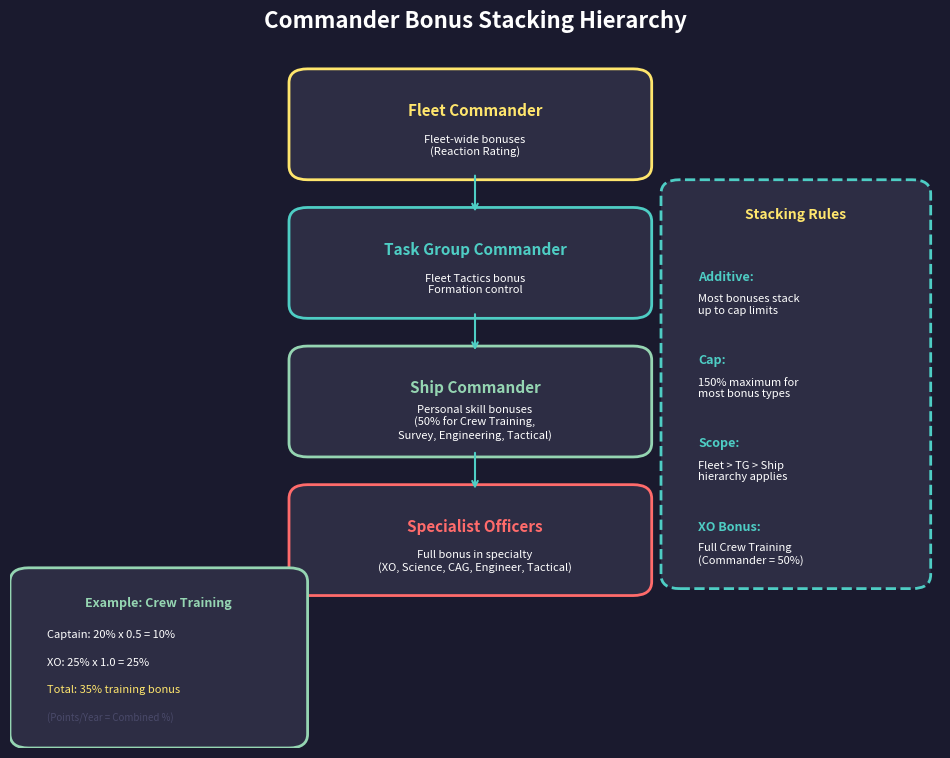

Here is the Python script that generated this plot: (Note: this script raises an exception after producing the figure.)
#!/usr/bin/env python3
"""
Generate Wave 12: Commander & Exploration Diagrams for Aurora Manual
Creates matplotlib visualizations at 150 DPI with dark theme
"""

import matplotlib.pyplot as plt
import matplotlib.patches as mpatches
from matplotlib.patches import FancyBboxPatch, FancyArrowPatch, Rectangle, Circle
from matplotlib.lines import Line2D
import numpy as np
import os

# Dark theme colors
COLORS = {
    'bg': '#1a1a2e',
    'teal': '#4ecdc4',
    'red': '#ff6b6b',
    'yellow': '#ffe66d',
    'green': '#95d5b2',
    'white': '#ffffff',
    'gray': '#2d2d44',
    'light_gray': '#4a4a6a'
}

def setup_dark_theme(fig, ax):
    """Apply dark theme to figure and axes"""
    fig.patch.set_facecolor(COLORS['bg'])
    ax.set_facecolor(COLORS['bg'])
    ax.tick_params(colors=COLORS['white'])
    for spine in ax.spines.values():
        spine.set_color(COLORS['teal'])

def save_diagram(fig, filename):
    """Save diagram with standard settings"""
    output_dir = os.path.dirname(filename)
    if not os.path.exists(output_dir):
        os.makedirs(output_dir)
    fig.savefig(filename, dpi=150, facecolor=COLORS['bg'],
                edgecolor='none', bbox_inches='tight', pad_inches=0.2)
    plt.close(fig)
    print(f"Saved: {filename}")


def create_commander_bonus_stacking(output_path):
    """Issue #1133: Commander Bonus Stacking Hierarchy Diagram"""
    fig, ax = plt.subplots(figsize=(12, 9))
    setup_dark_theme(fig, ax)

    # Title
    ax.set_title('Commander Bonus Stacking Hierarchy',
                 color=COLORS['white'], fontsize=16, fontweight='bold', pad=20)

    # Define hierarchy levels
    levels = [
        ('Fleet Commander', 'Fleet-wide bonuses\n(Reaction Rating)', COLORS['yellow'], 0.9),
        ('Task Group Commander', 'Fleet Tactics bonus\nFormation control', COLORS['teal'], 0.7),
        ('Ship Commander', 'Personal skill bonuses\n(50% for Crew Training,\nSurvey, Engineering, Tactical)', COLORS['green'], 0.5),
        ('Specialist Officers', 'Full bonus in specialty\n(XO, Science, CAG, Engineer, Tactical)', COLORS['red'], 0.3),
    ]

    # Draw hierarchy boxes
    box_width = 0.35
    box_height = 0.12

    for i, (title, desc, color, y) in enumerate(levels):
        # Main box
        box = FancyBboxPatch((0.32, y - box_height/2), box_width, box_height,
                              boxstyle="round,pad=0.02", facecolor=COLORS['gray'],
                              edgecolor=color, linewidth=2)
        ax.add_patch(box)

        # Title text
        ax.text(0.5, y + 0.02, title, ha='center', va='center',
               fontsize=11, fontweight='bold', color=color)

        # Description text
        ax.text(0.5, y - 0.03, desc, ha='center', va='center',
               fontsize=8, color=COLORS['white'])

        # Connecting arrow
        if i < len(levels) - 1:
            ax.annotate('', xy=(0.5, levels[i+1][3] + box_height/2 + 0.01),
                       xytext=(0.5, y - box_height/2 - 0.01),
                       arrowprops=dict(arrowstyle='->', color=COLORS['teal'], lw=1.5))

    # Stacking rules panel
    rules_box = FancyBboxPatch((0.72, 0.25), 0.25, 0.55,
                                boxstyle="round,pad=0.02", facecolor=COLORS['gray'],
                                edgecolor=COLORS['teal'], linewidth=2, linestyle='--')
    ax.add_patch(rules_box)

    ax.text(0.845, 0.77, 'Stacking Rules', ha='center', va='center',
           fontsize=10, fontweight='bold', color=COLORS['yellow'])

    rules = [
        ('Additive:', 'Most bonuses stack\nup to cap limits'),
        ('Cap:', '150% maximum for\nmost bonus types'),
        ('Scope:', 'Fleet > TG > Ship\nhierarchy applies'),
        ('XO Bonus:', 'Full Crew Training\n(Commander = 50%)'),
    ]

    for i, (rule_title, rule_desc) in enumerate(rules):
        y_pos = 0.68 - i * 0.12
        ax.text(0.74, y_pos, rule_title, ha='left', va='center',
               fontsize=9, fontweight='bold', color=COLORS['teal'])
        ax.text(0.74, y_pos - 0.04, rule_desc, ha='left', va='center',
               fontsize=8, color=COLORS['white'])

    # Example calculation box
    example_box = FancyBboxPatch((0.02, 0.02), 0.28, 0.22,
                                  boxstyle="round,pad=0.02", facecolor=COLORS['gray'],
                                  edgecolor=COLORS['green'], linewidth=2)
    ax.add_patch(example_box)

    ax.text(0.16, 0.21, 'Example: Crew Training', ha='center', va='center',
           fontsize=9, fontweight='bold', color=COLORS['green'])
    ax.text(0.04, 0.16, 'Captain: 20% x 0.5 = 10%', ha='left', fontsize=8, color=COLORS['white'])
    ax.text(0.04, 0.12, 'XO: 25% x 1.0 = 25%', ha='left', fontsize=8, color=COLORS['white'])
    ax.text(0.04, 0.08, 'Total: 35% training bonus', ha='left', fontsize=8, color=COLORS['yellow'])
    ax.text(0.04, 0.04, '(Points/Year = Combined %)', ha='left', fontsize=7, color=COLORS['light_gray'])

    ax.set_xlim(0, 1)
    ax.set_ylim(0, 1)
    ax.axis('off')

    save_diagram(fig, output_path)


def create_auto_assignment_priority(output_path):
    """Issue #1143: Auto-Assignment Priority Flow Diagram"""
    fig, ax = plt.subplots(figsize=(14, 10))
    setup_dark_theme(fig, ax)

    ax.set_title('Naval Commander Auto-Assignment Priority Flow',
                 color=COLORS['white'], fontsize=16, fontweight='bold', pad=20)

    # Flow diagram nodes
    nodes = [
        (0.15, 0.88, 'Start: Ship Needs\nCommander', 'rect', COLORS['yellow']),
        (0.15, 0.72, 'Sort Ships by:\n1. Commander Priority\n2. Primary Assignment\n3. Size (descending)', 'rect', COLORS['teal']),
        (0.15, 0.54, 'Check Ship Type', 'diamond', COLORS['green']),
        (0.50, 0.72, 'Required Bonus\nLookup Table', 'rect', COLORS['gray']),
        (0.15, 0.36, 'Find Unassigned\nOfficer with\nRequired Bonus', 'rect', COLORS['teal']),
        (0.15, 0.18, 'Officer Found?', 'diamond', COLORS['red']),
        (0.40, 0.18, 'Assign Officer\nto Ship', 'rect', COLORS['green']),
        (0.65, 0.18, 'Next Ship', 'rect', COLORS['yellow']),
        (0.15, 0.04, 'Supplementary Passes\n(Reaction > Engineering > Tactical)', 'rect', COLORS['light_gray']),
    ]

    # Draw nodes
    for x, y, label, shape, color in nodes:
        if shape == 'rect':
            box = FancyBboxPatch((x - 0.12, y - 0.06), 0.24, 0.12,
                                  boxstyle="round,pad=0.01", facecolor=COLORS['gray'],
                                  edgecolor=color, linewidth=2)
            ax.add_patch(box)
        elif shape == 'diamond':
            diamond = plt.Polygon([(x, y + 0.07), (x + 0.1, y), (x, y - 0.07), (x - 0.1, y)],
                                  facecolor=COLORS['gray'], edgecolor=color, linewidth=2)
            ax.add_patch(diamond)

        ax.text(x, y, label, ha='center', va='center',
               fontsize=8, color=COLORS['white'], wrap=True)

    # Priority table
    table_x, table_y = 0.75, 0.72
    ax.text(table_x, table_y + 0.16, 'Ship Type Priority Table', ha='center',
           fontsize=10, fontweight='bold', color=COLORS['yellow'])

    priorities = [
        ('1', 'Survey Ships', 'Survey'),
        ('2', 'Protected Vessels', 'Crew Training'),
        ('3', 'Military Ships', 'Crew Training'),
        ('4', 'Construction Ships', 'Production'),
        ('5', 'Terraformers', 'Terraforming'),
        ('6', 'Harvesters', 'Mining'),
        ('7', 'Asteroid Miners', 'Mining'),
        ('8', 'Salvagers', 'Production'),
        ('9', 'All Others', 'Logistics'),
    ]

    # Table header
    header_y = table_y + 0.10
    ax.text(table_x - 0.15, header_y, 'Pri', ha='center', fontsize=8, fontweight='bold', color=COLORS['teal'])
    ax.text(table_x - 0.02, header_y, 'Ship Type', ha='center', fontsize=8, fontweight='bold', color=COLORS['teal'])
    ax.text(table_x + 0.13, header_y, 'Required Bonus', ha='center', fontsize=8, fontweight='bold', color=COLORS['teal'])

    for i, (pri, ship_type, bonus) in enumerate(priorities):
        row_y = header_y - 0.04 - i * 0.035
        ax.text(table_x - 0.15, row_y, pri, ha='center', fontsize=7, color=COLORS['white'])
        ax.text(table_x - 0.02, row_y, ship_type, ha='center', fontsize=7, color=COLORS['white'])
        ax.text(table_x + 0.13, row_y, bonus, ha='center', fontsize=7, color=COLORS['green'])

    # Draw table border
    table_box = FancyBboxPatch((table_x - 0.22, table_y - 0.22), 0.44, 0.50,
                                boxstyle="round,pad=0.01", facecolor='none',
                                edgecolor=COLORS['teal'], linewidth=1.5, linestyle='--')
    ax.add_patch(table_box)

    # Arrows
    arrows = [
        ((0.15, 0.82), (0.15, 0.78)),  # Start to Sort
        ((0.15, 0.66), (0.15, 0.61)),  # Sort to Check
        ((0.25, 0.54), (0.38, 0.72)),  # Check to Table (curved)
        ((0.15, 0.47), (0.15, 0.42)),  # Check to Find
        ((0.15, 0.30), (0.15, 0.25)),  # Find to Found?
        ((0.25, 0.18), (0.28, 0.18)),  # Yes arrow
        ((0.52, 0.18), (0.53, 0.18)),  # Assign to Next
        ((0.15, 0.11), (0.15, 0.10)),  # No arrow
    ]

    for start, end in arrows:
        ax.annotate('', xy=end, xytext=start,
                   arrowprops=dict(arrowstyle='->', color=COLORS['teal'], lw=1.5))

    # Yes/No labels
    ax.text(0.22, 0.21, 'Yes', fontsize=8, color=COLORS['green'])
    ax.text(0.12, 0.10, 'No', fontsize=8, color=COLORS['red'])

    # Secondary officer positions box
    secondary_box = FancyBboxPatch((0.50, 0.02), 0.45, 0.12,
                                    boxstyle="round,pad=0.01", facecolor=COLORS['gray'],
                                    edgecolor=COLORS['light_gray'], linewidth=1.5)
    ax.add_patch(secondary_box)
    ax.text(0.725, 0.11, 'Secondary Positions (after Ship Commanders)', ha='center',
           fontsize=8, fontweight='bold', color=COLORS['white'])
    ax.text(0.725, 0.05, 'XO (Aux Control) | Science Officer | CAG | Chief Engineer | Tactical Officer',
           ha='center', fontsize=7, color=COLORS['light_gray'])

    ax.set_xlim(0, 1)
    ax.set_ylim(0, 1)
    ax.axis('off')

    save_diagram(fig, output_path)


def create_governor_strategy_matrix(output_path):
    """Issue #1147: Governor Strategy Matrix Diagram"""
    fig, ax = plt.subplots(figsize=(14, 10))
    setup_dark_theme(fig, ax)

    ax.set_title('Governor Strategy Matrix: Colony Type vs Development Phase',
                 color=COLORS['white'], fontsize=16, fontweight='bold', pad=20)

    # Colony types (rows) and phases (columns)
    colony_types = ['Industrial Hub', 'Mining Colony', 'Population Center',
                    'Research Hub', 'Homeworld', 'Logistics Base']
    phases = ['Early (Establishing)', 'Growth (Expanding)', 'Mature (Optimizing)']

    # Matrix data: [1st priority, 2nd priority, 3rd priority]
    matrix_data = {
        'Industrial Hub': {
            'Early': ('Production', 'Pop Growth', 'Mining'),
            'Growth': ('Production', 'Wealth', 'Pop Growth'),
            'Mature': ('Production', 'Wealth', 'Logistics'),
        },
        'Mining Colony': {
            'Early': ('Mining', 'Pop Growth', 'Production'),
            'Growth': ('Mining', 'Production', 'Logistics'),
            'Mature': ('Mining', 'Logistics', 'Production'),
        },
        'Population Center': {
            'Early': ('Pop Growth', 'Production', 'Wealth'),
            'Growth': ('Pop Growth', 'Wealth', 'Production'),
            'Mature': ('Wealth', 'Pop Growth', 'Production'),
        },
        'Research Hub': {
            'Early': ('Research Admin', 'Pop Growth', 'Production'),
            'Growth': ('Research Admin', 'Production', 'Pop Growth'),
            'Mature': ('Research Admin', 'Wealth', 'Production'),
        },
        'Homeworld': {
            'Early': ('Production', 'Mining', 'Pop Growth'),
            'Growth': ('Production', 'Research Admin', 'Mining'),
            'Mature': ('Production', 'Wealth', 'Logistics'),
        },
        'Logistics Base': {
            'Early': ('Logistics', 'Production', 'Mining'),
            'Growth': ('Logistics', 'Production', 'Mining'),
            'Mature': ('Logistics', 'Wealth', 'Production'),
        },
    }

    # Draw matrix grid
    cell_width = 0.22
    cell_height = 0.11
    start_x = 0.22
    start_y = 0.78

    # Color coding for priorities
    priority_colors = {
        'Production': COLORS['green'],
        'Mining': COLORS['yellow'],
        'Pop Growth': COLORS['teal'],
        'Wealth': COLORS['red'],
        'Research Admin': '#9b59b6',  # Purple
        'Logistics': '#3498db',  # Blue
    }

    # Draw column headers
    for j, phase in enumerate(phases):
        x = start_x + j * cell_width + cell_width/2
        ax.text(x, start_y + 0.06, phase, ha='center', va='center',
               fontsize=9, fontweight='bold', color=COLORS['teal'])

    # Draw row headers and cells
    for i, colony_type in enumerate(colony_types):
        y = start_y - i * cell_height

        # Row header
        ax.text(start_x - 0.02, y - cell_height/2, colony_type, ha='right', va='center',
               fontsize=9, fontweight='bold', color=COLORS['yellow'])

        for j, phase in enumerate(phases):
            x = start_x + j * cell_width
            phase_key = phase.split()[0]

            priorities = matrix_data[colony_type][phase_key]

            # Cell background
            cell = FancyBboxPatch((x + 0.005, y - cell_height + 0.005),
                                   cell_width - 0.01, cell_height - 0.01,
                                   boxstyle="round,pad=0.005", facecolor=COLORS['gray'],
                                   edgecolor=COLORS['light_gray'], linewidth=1)
            ax.add_patch(cell)

            # Priority text
            for k, pri in enumerate(priorities):
                pri_y = y - 0.02 - k * 0.03
                color = priority_colors.get(pri, COLORS['white'])
                marker = ['1.', '2.', '3.'][k]
                ax.text(x + 0.01, pri_y, f"{marker}", ha='left', va='center',
                       fontsize=7, color=COLORS['white'])
                ax.text(x + 0.035, pri_y, pri, ha='left', va='center',
                       fontsize=7, color=color)

    # Legend
    legend_x = 0.02
    legend_y = 0.25
    ax.text(legend_x, legend_y + 0.05, 'Priority Bonus Types:', ha='left',
           fontsize=10, fontweight='bold', color=COLORS['white'])

    for i, (bonus, color) in enumerate(priority_colors.items()):
        row = i // 2
        col = i % 2
        lx = legend_x + col * 0.15
        ly = legend_y - row * 0.04
        ax.add_patch(Rectangle((lx, ly - 0.01), 0.02, 0.02, facecolor=color))
        ax.text(lx + 0.03, ly, bonus, ha='left', va='center', fontsize=8, color=COLORS['white'])

    # Tips box
    tips_box = FancyBboxPatch((0.55, 0.02), 0.43, 0.20,
                               boxstyle="round,pad=0.01", facecolor=COLORS['gray'],
                               edgecolor=COLORS['green'], linewidth=2)
    ax.add_patch(tips_box)

    ax.text(0.765, 0.19, 'Governor Assignment Tips', ha='center',
           fontsize=10, fontweight='bold', color=COLORS['green'])
    tips = [
        '- Homeworld governor is CRITICAL early game',
        '- Set High Importance for key worlds',
        '- Use auto-assignment cascading priorities',
        '- Only Administrators can be governors',
        '- One governor per colony maximum',
    ]
    for i, tip in enumerate(tips):
        ax.text(0.57, 0.15 - i * 0.028, tip, ha='left', fontsize=7, color=COLORS['white'])

    ax.set_xlim(0, 1)
    ax.set_ylim(0, 1)
    ax.axis('off')

    save_diagram(fig, output_path)


def create_survey_ship_tradeoff(output_path):
    """Issue #1161: Survey Ship Design Trade-off Space Diagram"""
    fig, ax = plt.subplots(figsize=(12, 10))
    setup_dark_theme(fig, ax)

    ax.set_title('Survey Ship Design Trade-off Space',
                 color=COLORS['white'], fontsize=16, fontweight='bold', pad=20)

    # Create scatter plot showing different design philosophies
    # X-axis: Speed (km/s), Y-axis: Survey Rate (points/day)

    designs = [
        # (speed, survey_rate, tonnage, label, color)
        (1500, 24, 1500, 'Early Scout\n1x Geo Sensor', COLORS['green']),
        (2500, 24, 2000, 'Fast Scout\n1x Sensor, Large Engine', COLORS['teal']),
        (2000, 48, 3500, 'Balanced Surveyor\n2x Sensors', COLORS['yellow']),
        (3000, 72, 5000, 'Mid-Game Standard\n3x Sensors + Jump Drive', COLORS['teal']),
        (2500, 120, 7000, 'Sensor Heavy\n5x Sensors', COLORS['red']),
        (4000, 72, 6000, 'Speed Focused\n3x Sensors, High Engine', COLORS['green']),
        (3500, 144, 10000, 'Late Game Cruiser\n6x Advanced Sensors', COLORS['yellow']),
    ]

    for speed, rate, tonnage, label, color in designs:
        size = tonnage / 100  # Scale point size by tonnage
        ax.scatter(speed, rate, s=size, c=color, alpha=0.7, edgecolors='white', linewidth=1)
        ax.annotate(label, (speed, rate), textcoords="offset points",
                   xytext=(10, 5), fontsize=7, color=COLORS['white'],
                   ha='left')

    # Add design regions
    from matplotlib.patches import Ellipse

    regions = [
        (1800, 30, 1500, 40, 'Budget Scouts\n(Cheap, Slow)', COLORS['green']),
        (3000, 60, 1500, 50, 'Balanced\n(Versatile)', COLORS['teal']),
        (2300, 130, 1200, 50, 'Sensor-Heavy\n(Survey Speed)', COLORS['red']),
        (3800, 100, 1000, 80, 'Speed-Focused\n(Transit Time)', COLORS['yellow']),
    ]

    for cx, cy, width, height, label, color in regions:
        ellipse = Ellipse((cx, cy), width, height, fill=False,
                          edgecolor=color, linewidth=2, linestyle='--', alpha=0.5)
        ax.add_patch(ellipse)
        ax.text(cx, cy - height/2 - 15, label, ha='center', fontsize=8,
               color=color, style='italic')

    # Axis labels
    ax.set_xlabel('Ship Speed (km/s)', color=COLORS['white'], fontsize=11)
    ax.set_ylabel('Survey Rate (points/day)', color=COLORS['white'], fontsize=11)

    ax.set_xlim(1000, 5000)
    ax.set_ylim(0, 180)

    # Grid
    ax.grid(True, alpha=0.2, color=COLORS['teal'])

    # Trade-off annotations
    ax.annotate('', xy=(4500, 30), xytext=(1500, 30),
               arrowprops=dict(arrowstyle='->', color=COLORS['teal'], lw=2))
    ax.text(3000, 22, 'Speed Priority (sparse systems, long transits)',
           ha='center', fontsize=8, color=COLORS['teal'])

    ax.annotate('', xy=(1200, 160), xytext=(1200, 40),
               arrowprops=dict(arrowstyle='->', color=COLORS['red'], lw=2))
    ax.text(1350, 100, 'Survey Rate\nPriority\n(dense systems)',
           ha='left', fontsize=8, color=COLORS['red'])

    # Legend for tonnage
    legend_elements = [
        Line2D([0], [0], marker='o', color='w', markerfacecolor=COLORS['white'],
               markersize=5, label='1,500t'),
        Line2D([0], [0], marker='o', color='w', markerfacecolor=COLORS['white'],
               markersize=8, label='5,000t'),
        Line2D([0], [0], marker='o', color='w', markerfacecolor=COLORS['white'],
               markersize=12, label='10,000t'),
    ]
    legend = ax.legend(handles=legend_elements, loc='upper left', title='Ship Tonnage',
                       framealpha=0.8, facecolor=COLORS['gray'])
    legend.get_title().set_color(COLORS['white'])
    for text in legend.get_texts():
        text.set_color(COLORS['white'])

    # Key insights box
    insights_text = (
        "Key Design Factors:\n"
        "- More sensors = faster survey, larger ship\n"
        "- Faster engines = quicker transit, more fuel\n"
        "- Jump drive adds ~1000t but enables independence\n"
        "- Consider: fuel range, maintenance, build cost"
    )
    props = dict(boxstyle='round', facecolor=COLORS['gray'], edgecolor=COLORS['teal'], alpha=0.9)
    ax.text(0.98, 0.02, insights_text, transform=ax.transAxes, fontsize=8,
           verticalalignment='bottom', horizontalalignment='right',
           bbox=props, color=COLORS['white'])

    save_diagram(fig, output_path)


def create_production_formula(output_path):
    """Issue #1164: Production Formula Breakdown Diagram"""
    fig, ax = plt.subplots(figsize=(14, 9))
    setup_dark_theme(fig, ax)

    ax.set_title('Production Formula Breakdown',
                 color=COLORS['white'], fontsize=16, fontweight='bold', pad=20)

    # Main formula box at top
    formula_box = FancyBboxPatch((0.15, 0.82), 0.7, 0.12,
                                  boxstyle="round,pad=0.02", facecolor=COLORS['gray'],
                                  edgecolor=COLORS['yellow'], linewidth=3)
    ax.add_patch(formula_box)
    ax.text(0.5, 0.90, 'Total BP/Year = Factories x BP/Factory x Governor x Sector',
           ha='center', va='center', fontsize=12, fontweight='bold', color=COLORS['yellow'])
    ax.text(0.5, 0.85, '(Each component shown below with technology modifiers)',
           ha='center', va='center', fontsize=9, color=COLORS['light_gray'])

    # Component boxes
    components = [
        {
            'title': 'Number of Factories',
            'x': 0.08, 'y': 0.55,
            'color': COLORS['teal'],
            'details': [
                'Construction Factories',
                '(or Conventional Industry)',
                '',
                'CI: 1/10th TN rate',
                'Build more = more output',
            ]
        },
        {
            'title': 'BP per Factory',
            'x': 0.33, 'y': 0.55,
            'color': COLORS['green'],
            'details': [
                'Base: 10 BP/year (TN)',
                'Base: 1 BP/year (CI)',
                '',
                'Tech upgrades:',
                '12 > 14 > 16 > 20 > 25...',
            ]
        },
        {
            'title': 'Governor Bonus',
            'x': 0.58, 'y': 0.55,
            'color': COLORS['yellow'],
            'details': [
                '1 + (Production%/100)',
                '',
                'Example:',
                '30% Production bonus',
                '= 1.30x multiplier',
            ]
        },
        {
            'title': 'Sector Bonus',
            'x': 0.83, 'y': 0.55,
            'color': COLORS['red'],
            'details': [
                'Governor Production x 0.25',
                '',
                'From sector commander',
                'Stacks with local gov',
                '(if under sector)',
            ]
        },
    ]

    box_width = 0.20
    box_height = 0.25

    for comp in components:
        # Box
        box = FancyBboxPatch((comp['x'], comp['y'] - box_height/2),
                              box_width, box_height,
                              boxstyle="round,pad=0.01", facecolor=COLORS['gray'],
                              edgecolor=comp['color'], linewidth=2)
        ax.add_patch(box)

        # Title
        ax.text(comp['x'] + box_width/2, comp['y'] + box_height/2 - 0.02,
               comp['title'], ha='center', va='center',
               fontsize=9, fontweight='bold', color=comp['color'])

        # Details
        for i, detail in enumerate(comp['details']):
            ax.text(comp['x'] + 0.01, comp['y'] + box_height/2 - 0.06 - i*0.035,
                   detail, ha='left', va='center', fontsize=7, color=COLORS['white'])

        # Arrow from formula
        ax.annotate('', xy=(comp['x'] + box_width/2, comp['y'] + box_height/2),
                   xytext=(comp['x'] + box_width/2, 0.82),
                   arrowprops=dict(arrowstyle='->', color=comp['color'], lw=1.5))

    # Related formulas
    related_y = 0.18
    related_formulas = [
        ('Mining Output:', 'Mines x Accessibility x Tech_Modifier', COLORS['yellow']),
        ('Fuel Production:', 'Refineries x 40,000L x Tech_Modifier', COLORS['teal']),
        ('Research Output:', 'Labs x RP_Rate x Scientist_Bonus', COLORS['green']),
    ]

    ax.text(0.5, related_y + 0.08, 'Related Production Formulas', ha='center',
           fontsize=11, fontweight='bold', color=COLORS['white'])

    for i, (name, formula, color) in enumerate(related_formulas):
        x = 0.10 + i * 0.30
        box = FancyBboxPatch((x, related_y - 0.08), 0.25, 0.12,
                              boxstyle="round,pad=0.01", facecolor=COLORS['gray'],
                              edgecolor=color, linewidth=1.5)
        ax.add_patch(box)
        ax.text(x + 0.125, related_y, name, ha='center', fontsize=8,
               fontweight='bold', color=color)
        ax.text(x + 0.125, related_y - 0.04, formula, ha='center', fontsize=7,
               color=COLORS['white'])

    ax.set_xlim(0, 1)
    ax.set_ylim(0, 1)
    ax.axis('off')

    save_diagram(fig, output_path)


def create_combat_subpulse_sequence(output_path):
    """Issue #1166: Combat Sub-Pulse Sequence Diagram"""
    fig, ax = plt.subplots(figsize=(14, 10))
    setup_dark_theme(fig, ax)

    ax.set_title('Combat Sub-Pulse Sequence (5-second resolution)',
                 color=COLORS['white'], fontsize=16, fontweight='bold', pad=20)

    # Define sequence steps
    steps = [
        ('1', 'Movement Phase', 'All ships and missiles move\nsimultaneously based on\ncurrent orders and speed', COLORS['teal']),
        ('2', 'Fire Control Check', 'Weapons verify their\nassigned targets', COLORS['green']),
        ('3', 'Point Defense', 'CIWS and PD weapons\nengage incoming missiles\n(Final Fire mode)', COLORS['red']),
        ('4', 'Beam Weapon Fire', 'Beam weapons fire at\ntheir assigned targets', COLORS['yellow']),
        ('5', 'Missile Launch', 'Missile launchers release\nordnance at designated\ntargets', COLORS['teal']),
        ('6', 'Missile Tracking', 'Active missiles update\ntracking toward targets', COLORS['green']),
        ('7', 'Damage Resolution', 'All hits resolved:\narmor/shields reduced,\ninternal components checked', COLORS['red']),
    ]

    # Draw vertical timeline
    timeline_x = 0.15
    start_y = 0.88
    step_height = 0.11

    # Timeline line
    ax.plot([timeline_x, timeline_x], [start_y, start_y - len(steps) * step_height + 0.05],
           color=COLORS['teal'], linewidth=3)

    for i, (num, title, desc, color) in enumerate(steps):
        y = start_y - i * step_height

        # Step circle
        circle = Circle((timeline_x, y), 0.02, facecolor=color, edgecolor='white', linewidth=2)
        ax.add_patch(circle)
        ax.text(timeline_x, y, num, ha='center', va='center',
               fontsize=10, fontweight='bold', color=COLORS['bg'])

        # Step box
        box = FancyBboxPatch((0.22, y - 0.04), 0.35, 0.08,
                              boxstyle="round,pad=0.01", facecolor=COLORS['gray'],
                              edgecolor=color, linewidth=2)
        ax.add_patch(box)

        # Title and description
        ax.text(0.24, y + 0.02, title, ha='left', va='center',
               fontsize=10, fontweight='bold', color=color)
        ax.text(0.24, y - 0.02, desc, ha='left', va='center',
               fontsize=7, color=COLORS['white'])

        # Connector
        ax.plot([timeline_x + 0.02, 0.22], [y, y], color=color, linewidth=1.5)

    # Repeat arrow
    ax.annotate('', xy=(timeline_x - 0.04, start_y),
               xytext=(timeline_x - 0.04, start_y - len(steps) * step_height + 0.05),
               arrowprops=dict(arrowstyle='->', color=COLORS['yellow'], lw=2,
                              connectionstyle='arc3,rad=0.3'))
    ax.text(timeline_x - 0.08, start_y - len(steps) * step_height / 2,
           'Repeat\nEvery\n5 sec', ha='center', va='center',
           fontsize=8, color=COLORS['yellow'])

    # Key concepts panel
    concepts_x = 0.62
    concepts = [
        ('Simultaneous Movement', 'All entities move at once;\nno first-mover advantage'),
        ('Point Defense Priority', 'PD fires BEFORE beam weapons;\nprotects against incoming missiles'),
        ('Damage at End', 'All damage applied after\nall attacks resolved'),
        ('Sub-Pulse vs Increment', '5-sec sub-pulse for combat;\nlarger increments for travel'),
    ]

    ax.text(concepts_x + 0.17, 0.90, 'Key Combat Timing Concepts', ha='center',
           fontsize=11, fontweight='bold', color=COLORS['white'])

    for i, (concept_title, concept_desc) in enumerate(concepts):
        y = 0.82 - i * 0.12
        box = FancyBboxPatch((concepts_x, y - 0.04), 0.35, 0.10,
                              boxstyle="round,pad=0.01", facecolor=COLORS['gray'],
                              edgecolor=COLORS['light_gray'], linewidth=1.5)
        ax.add_patch(box)
        ax.text(concepts_x + 0.01, y + 0.03, concept_title, ha='left',
               fontsize=9, fontweight='bold', color=COLORS['teal'])
        ax.text(concepts_x + 0.01, y - 0.015, concept_desc, ha='left',
               fontsize=7, color=COLORS['white'])

    # Combat engagement note
    note_box = FancyBboxPatch((0.62, 0.02), 0.35, 0.10,
                               boxstyle="round,pad=0.01", facecolor=COLORS['gray'],
                               edgecolor=COLORS['red'], linewidth=2)
    ax.add_patch(note_box)
    ax.text(0.795, 0.09, 'Active Combat Detection', ha='center',
           fontsize=9, fontweight='bold', color=COLORS['red'])
    ax.text(0.795, 0.05, 'Game automatically switches to 5-sec\nresolution when combat detected',
           ha='center', fontsize=7, color=COLORS['white'])

    ax.set_xlim(0, 1)
    ax.set_ylim(0, 1)
    ax.axis('off')

    save_diagram(fig, output_path)


def create_beam_tohit_calculation(output_path):
    """Issue #1168: Beam Weapon To-Hit Calculation Diagram"""
    fig, ax = plt.subplots(figsize=(14, 10))
    setup_dark_theme(fig, ax)

    ax.set_title('Beam Weapon To-Hit Calculation Flow',
                 color=COLORS['white'], fontsize=16, fontweight='bold', pad=20)

    # Main formula
    ax.text(0.5, 0.92, 'Final Hit Chance = Base Hit % x Tracking Modifier x ECM/ECCM Modifier',
           ha='center', fontsize=12, fontweight='bold', color=COLORS['yellow'])

    # Three main components
    components = [
        {
            'title': 'Base Hit Chance',
            'formula': '(Max Range - Current Range)\n/ Max Range x 100',
            'x': 0.08,
            'color': COLORS['teal'],
            'examples': [
                'At point blank: ~100%',
                'At half range: ~50%',
                'At max range: ~0%',
            ],
            'note': 'Linear falloff with distance'
        },
        {
            'title': 'Tracking Modifier',
            'formula': 'min(1.0, Weapon Tracking\n/ Target Speed)',
            'x': 0.38,
            'color': COLORS['green'],
            'examples': [
                'Track 5000, Target 3000: 100%',
                'Track 3000, Target 5000: 60%',
                'Track 1000, Target 8000: 12.5%',
            ],
            'note': 'Caps at 100% when tracking exceeds speed'
        },
        {
            'title': 'ECM/ECCM Modifier',
            'formula': 'ECM reduces hit chance\nECCM counters ECM\n(point for point)',
            'x': 0.68,
            'color': COLORS['red'],
            'examples': [
                'No ECM: 100%',
                'ECM-3: -30% accuracy',
                'ECM-3 vs ECCM-2: -10%',
            ],
            'note': 'Each ECM level = 10% reduction'
        },
    ]

    for comp in components:
        y = 0.70
        box_width = 0.26
        box_height = 0.35

        # Main box
        box = FancyBboxPatch((comp['x'], y - box_height/2), box_width, box_height,
                              boxstyle="round,pad=0.01", facecolor=COLORS['gray'],
                              edgecolor=comp['color'], linewidth=2)
        ax.add_patch(box)

        # Title
        ax.text(comp['x'] + box_width/2, y + box_height/2 - 0.03, comp['title'],
               ha='center', fontsize=11, fontweight='bold', color=comp['color'])

        # Formula
        ax.text(comp['x'] + box_width/2, y + box_height/2 - 0.10, comp['formula'],
               ha='center', fontsize=8, color=COLORS['white'])

        # Examples header
        ax.text(comp['x'] + 0.01, y - 0.02, 'Examples:', ha='left',
               fontsize=8, fontweight='bold', color=COLORS['light_gray'])

        # Example list
        for i, example in enumerate(comp['examples']):
            ax.text(comp['x'] + 0.01, y - 0.06 - i*0.035, f"  {example}",
                   ha='left', fontsize=7, color=COLORS['white'])

        # Note
        ax.text(comp['x'] + box_width/2, y - box_height/2 + 0.02, comp['note'],
               ha='center', fontsize=7, style='italic', color=COLORS['light_gray'])

        # Arrow from top
        ax.annotate('', xy=(comp['x'] + box_width/2, y + box_height/2),
                   xytext=(comp['x'] + box_width/2, 0.89),
                   arrowprops=dict(arrowstyle='->', color=comp['color'], lw=1.5))

    # Turret tracking note
    turret_box = FancyBboxPatch((0.08, 0.12), 0.40, 0.18,
                                 boxstyle="round,pad=0.01", facecolor=COLORS['gray'],
                                 edgecolor=COLORS['yellow'], linewidth=2)
    ax.add_patch(turret_box)
    ax.text(0.28, 0.27, 'Turret Tracking Rules', ha='center',
           fontsize=10, fontweight='bold', color=COLORS['yellow'])
    turret_notes = [
        '- Turrets use their own tracking speed',
        '- Fire controls multiply base tracking (up to 4x)',
        '- Lower of turret/FC tracking is used',
        '- Non-turret weapons use ship speed as cap',
    ]
    for i, note in enumerate(turret_notes):
        ax.text(0.10, 0.23 - i*0.03, note, ha='left', fontsize=7, color=COLORS['white'])

    # Practical example
    example_box = FancyBboxPatch((0.52, 0.02), 0.45, 0.28,
                                  boxstyle="round,pad=0.01", facecolor=COLORS['gray'],
                                  edgecolor=COLORS['teal'], linewidth=2)
    ax.add_patch(example_box)
    ax.text(0.745, 0.27, 'Worked Example', ha='center',
           fontsize=10, fontweight='bold', color=COLORS['teal'])

    example_lines = [
        'Scenario: 20cm Laser at 200K km (max 400K km)',
        'Target: 4000 km/s with ECM-2',
        'Weapon: 6000 km/s tracking, Fire Control has ECCM-1',
        '',
        'Base Hit: (400K - 200K) / 400K = 50%',
        'Tracking: min(1.0, 6000/4000) = 100%',
        'ECM/ECCM: ECM-2 - ECCM-1 = ECM-1 = -10%',
        '',
        'Final: 50% x 100% x 90% = 45% to hit',
    ]
    for i, line in enumerate(example_lines):
        color = COLORS['yellow'] if 'Final:' in line else COLORS['white']
        ax.text(0.54, 0.24 - i*0.025, line, ha='left', fontsize=7, color=color)

    ax.set_xlim(0, 1)
    ax.set_ylim(0, 1)
    ax.axis('off')

    save_diagram(fig, output_path)


def create_mineral_dependencies(output_path):
    """Issue #1170: Mineral Dependencies Network Diagram"""
    fig, ax = plt.subplots(figsize=(16, 12))
    setup_dark_theme(fig, ax)

    ax.set_title('Mineral Dependencies by Installation',
                 color=COLORS['white'], fontsize=18, fontweight='bold', pad=20)

    # Define minerals with their colors
    minerals = {
        'Duranium': (0.15, 0.85, COLORS['teal']),
        'Neutronium': (0.35, 0.85, COLORS['green']),
        'Corbomite': (0.55, 0.85, COLORS['yellow']),
        'Tritanium': (0.75, 0.85, COLORS['red']),
        'Boronide': (0.15, 0.65, '#9b59b6'),  # Purple
        'Mercassium': (0.35, 0.65, '#3498db'),  # Blue
        'Vendarite': (0.55, 0.65, '#e67e22'),  # Orange
        'Corundium': (0.75, 0.65, '#1abc9c'),  # Cyan
    }

    # Define installations with their mineral requirements
    installations = {
        'Infrastructure': (['Duranium', 'Mercassium'], (0.08, 0.35)),
        'Maintenance Facility': (['Duranium', 'Neutronium'], (0.22, 0.35)),
        'Construction Factory': (['Duranium', 'Neutronium'], (0.36, 0.35)),
        'Research Facility': (['Duranium', 'Mercassium'], (0.50, 0.35)),
        'Terraforming': (['Duranium', 'Boronide'], (0.64, 0.35)),
        'Mass Driver': (['Duranium', 'Neutronium', 'Boronide'], (0.78, 0.35)),
        'Mine': (['Corundium'], (0.08, 0.15)),
        'Fuel Refinery': (['Boronide'], (0.25, 0.15)),
        'Ordnance Factory': (['Tritanium'], (0.42, 0.15)),
        'Fighter Factory': (['Vendarite'], (0.59, 0.15)),
        'Financial Centre': (['Corbomite'], (0.76, 0.15)),
    }

    # Draw mineral nodes
    for mineral, (x, y, color) in minerals.items():
        circle = Circle((x, y), 0.04, facecolor=color, edgecolor='white', linewidth=2)
        ax.add_patch(circle)
        ax.text(x, y, mineral[:3], ha='center', va='center',
               fontsize=8, fontweight='bold', color=COLORS['bg'])
        ax.text(x, y + 0.06, mineral, ha='center', va='center',
               fontsize=8, color=COLORS['white'])

    # Draw installation nodes and connections
    for inst_name, (required_minerals, (x, y)) in installations.items():
        # Installation box
        box_width = 0.12
        box_height = 0.08
        box = FancyBboxPatch((x - box_width/2, y - box_height/2), box_width, box_height,
                              boxstyle="round,pad=0.005", facecolor=COLORS['gray'],
                              edgecolor=COLORS['teal'], linewidth=1.5)
        ax.add_patch(box)

        # Split long names
        if len(inst_name) > 12:
            words = inst_name.split()
            if len(words) > 1:
                line1 = ' '.join(words[:len(words)//2 + 1])
                line2 = ' '.join(words[len(words)//2 + 1:])
                ax.text(x, y + 0.01, line1, ha='center', va='center', fontsize=6, color=COLORS['white'])
                ax.text(x, y - 0.015, line2, ha='center', va='center', fontsize=6, color=COLORS['white'])
            else:
                ax.text(x, y, inst_name, ha='center', va='center', fontsize=6, color=COLORS['white'])
        else:
            ax.text(x, y, inst_name, ha='center', va='center', fontsize=7, color=COLORS['white'])

        # Draw connections to minerals
        for mineral in required_minerals:
            if mineral in minerals:
                mx, my, color = minerals[mineral]
                ax.annotate('', xy=(x, y + box_height/2), xytext=(mx, my - 0.04),
                           arrowprops=dict(arrowstyle='->', color=color, lw=1, alpha=0.6))

    # Legend showing mineral primary uses
    legend_data = [
        ('Duranium', 'Hulls, basic structures', COLORS['teal']),
        ('Neutronium', 'Shipyards, advanced armor', COLORS['green']),
        ('Corbomite', 'Shields, financial', COLORS['yellow']),
        ('Tritanium', 'Missiles, ordnance', COLORS['red']),
        ('Boronide', 'Power, terraforming', '#9b59b6'),
        ('Mercassium', 'Research, electronics', '#3498db'),
        ('Vendarite', 'Gauss, ground forces', '#e67e22'),
        ('Corundium', 'Energy weapons, mining', '#1abc9c'),
    ]

    legend_x = 0.02
    legend_y = 0.52
    ax.text(legend_x, legend_y + 0.04, 'Mineral Primary Uses:', ha='left',
           fontsize=10, fontweight='bold', color=COLORS['white'])

    for i, (mineral, use, color) in enumerate(legend_data):
        row = i % 4
        col = i // 4
        lx = legend_x + col * 0.20
        ly = legend_y - row * 0.035
        ax.add_patch(Rectangle((lx, ly - 0.008), 0.015, 0.015, facecolor=color))
        ax.text(lx + 0.02, ly, f"{mineral}: {use}", ha='left', va='center',
               fontsize=6, color=COLORS['white'])

    # Critical bottlenecks note
    note_box = FancyBboxPatch((0.55, 0.48), 0.42, 0.10,
                               boxstyle="round,pad=0.01", facecolor=COLORS['gray'],
                               edgecolor=COLORS['red'], linewidth=2)
    ax.add_patch(note_box)
    ax.text(0.76, 0.555, 'Common Bottlenecks', ha='center',
           fontsize=9, fontweight='bold', color=COLORS['red'])
    ax.text(0.76, 0.52, 'Gallicite (engines) | Sorium (fuel) | Mercassium (research labs)',
           ha='center', fontsize=7, color=COLORS['white'])
    ax.text(0.76, 0.495, 'Secure multiple sources of these minerals early!',
           ha='center', fontsize=7, style='italic', color=COLORS['yellow'])

    ax.set_xlim(0, 1)
    ax.set_ylim(0, 1)
    ax.axis('off')

    save_diagram(fig, output_path)


def main():
    """Generate all Wave 12 diagrams"""
    base_path = '/Users/<user>/Documents/Projects/aurora-manual/images/diagrams'

    print("Generating Wave 12: Commander & Exploration Diagrams...")
    print("=" * 60)

    # Issue #1133: Commander Bonus Stacking Hierarchy
    create_commander_bonus_stacking(
        f'{base_path}/16-commanders/16.2-commander-bonus-stacking.png')

    # Issue #1143: Auto-Assignment Priority Flow
    create_auto_assignment_priority(
        f'{base_path}/16-commanders/16.3-auto-assignment-priority.png')

    # Issue #1147: Governor Strategy Matrix
    create_governor_strategy_matrix(
        f'{base_path}/16-commanders/16.3-governor-strategy-matrix.png')

    # Issue #1161: Survey Ship Design Trade-off Space
    create_survey_ship_tradeoff(
        f'{base_path}/17-exploration/17.1-survey-ship-tradeoff.png')

    # Issue #1164: Production Formula Breakdown
    create_production_formula(
        f'{base_path}/18-advanced-topics/18.1-production-formula-breakdown.png')

    # Issue #1166: Combat Sub-Pulse Sequence
    create_combat_subpulse_sequence(
        f'{base_path}/18-advanced-topics/18.1-combat-subpulse-sequence.png')

    # Issue #1168: Beam Weapon To-Hit Calculation
    create_beam_tohit_calculation(
        f'{base_path}/18-advanced-topics/18.1-beam-tohit-flow.png')

    # Issue #1170: Mineral Dependencies Network
    create_mineral_dependencies(
        f'{base_path}/appendices/d-mineral-dependencies-network.png')

    print("=" * 60)
    print("All diagrams generated successfully!")


if __name__ == '__main__':
    main()
